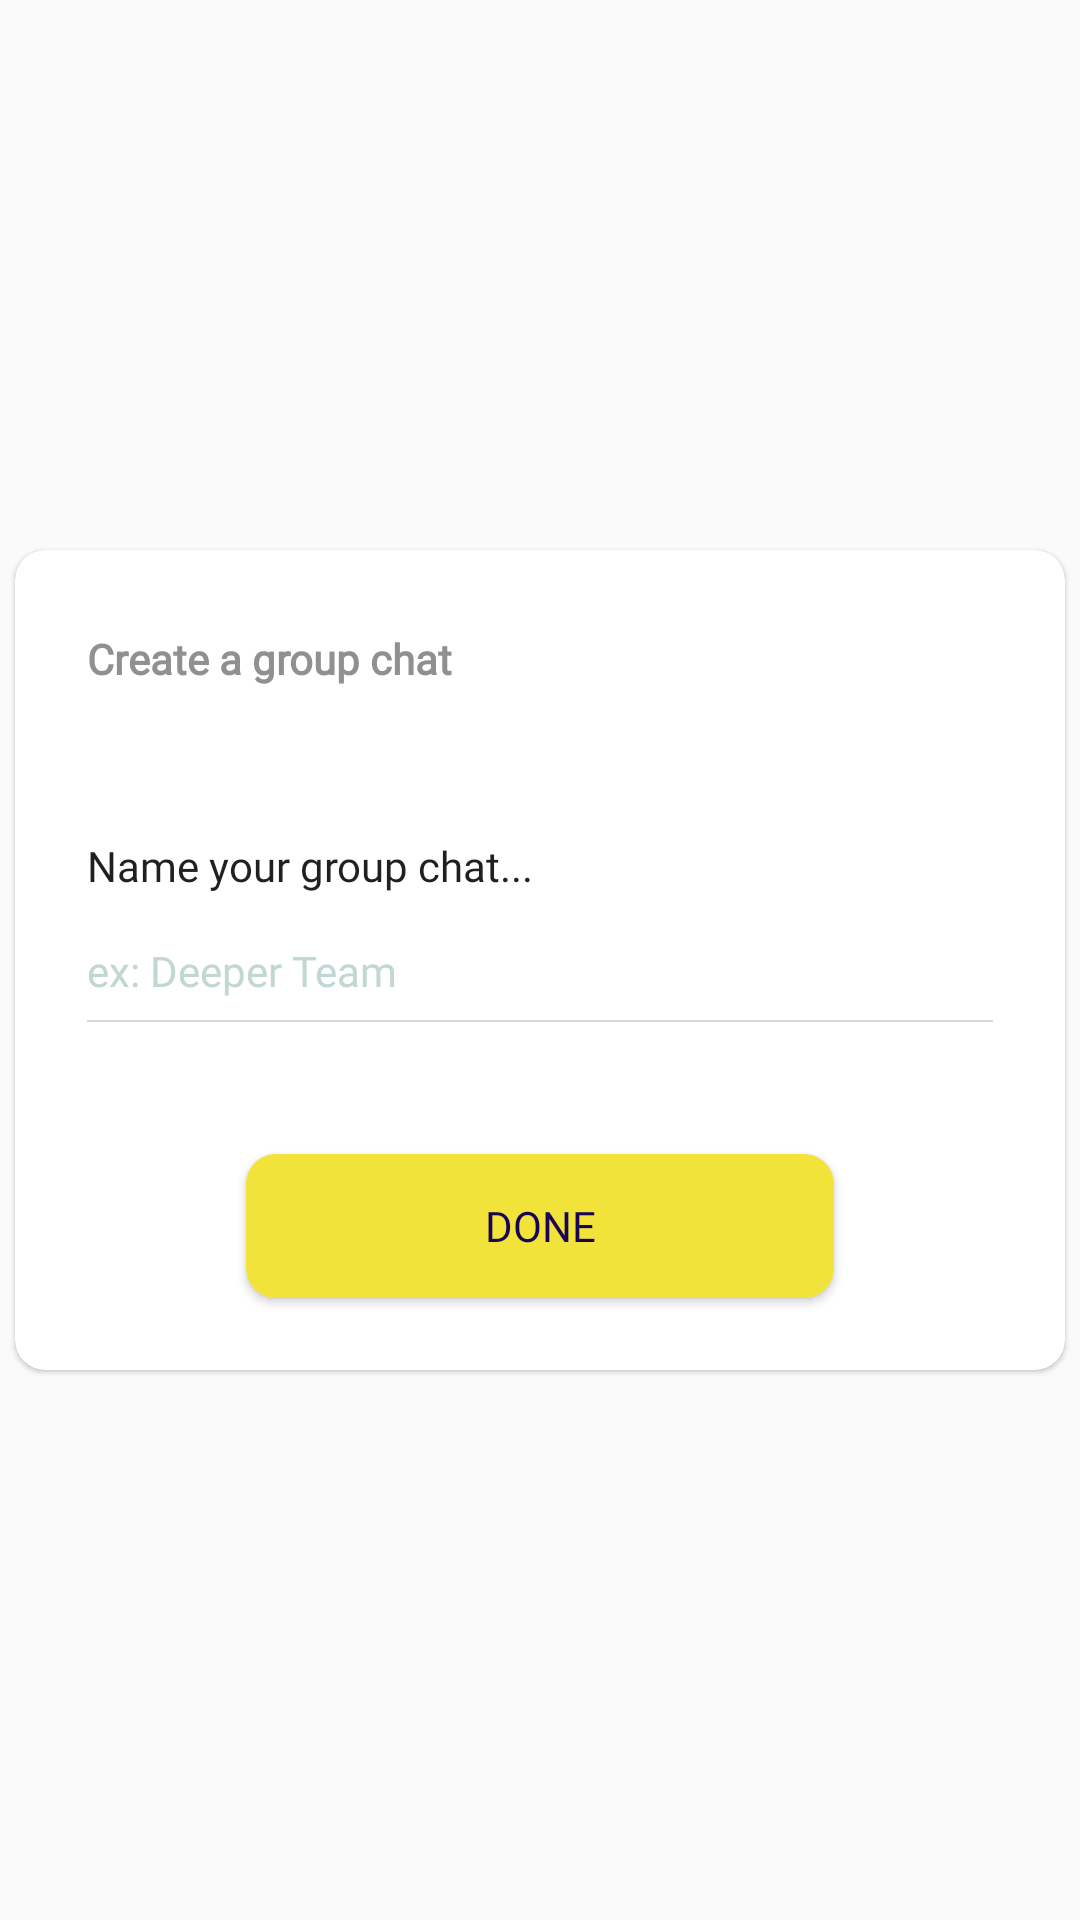

The Android layout XML behind this screen, and the referenced resources:
<!-- AndroidManifest.xml: application theme Theme.VdoTokCall_MTM -->
<!-- res/layout/custom_dialogue.xml -->
<?xml version="1.0" encoding="utf-8"?>
<layout xmlns:android="http://schemas.android.com/apk/res/android"
    xmlns:app="http://schemas.android.com/apk/res-auto">

    <RelativeLayout
        android:layout_width="match_parent"
        android:layout_height="wrap_content"
        android:gravity="center">

        <androidx.cardview.widget.CardView
            android:layout_width="350dp"
            android:layout_height="wrap_content"
            app:cardCornerRadius="10dp"
            app:cardElevation="1dp"
            android:layout_marginBottom="10dp"
            android:layout_marginTop="10dp"
            android:layout_centerInParent="true"
            app:layout_constraintStart_toStartOf="parent"
            app:layout_constraintEnd_toEndOf="parent">

            <androidx.constraintlayout.widget.ConstraintLayout
                android:layout_width="match_parent"
                android:layout_height="wrap_content"
                android:gravity="center"
                android:minWidth="250dp"
                android:orientation="vertical">

                <TextView
                    android:id="@+id/tv_group_name"
                    android:layout_width="0dp"
                    android:layout_height="wrap_content"
                    android:gravity="start"
                    android:text="@string/add_group_title"
                    android:textSize="14sp"
                    android:fontFamily="@font/poppins_regular"
                    android:textStyle="bold"
                    android:textColor="@color/grayish_3"
                    android:layout_marginStart="24dp"
                    app:layout_constraintBottom_toBottomOf="@+id/img_close"
                    app:layout_constraintEnd_toStartOf="@+id/img_close"
                    app:layout_constraintStart_toStartOf="parent"
                    app:layout_constraintTop_toTopOf="@+id/img_close" />

                <ImageView
                    android:id="@+id/img_close"
                    android:layout_width="wrap_content"
                    android:layout_height="wrap_content"
                    android:src="@drawable/ic_close"
                    android:layout_marginTop="36dp"
                    android:layout_marginEnd="24dp"
                    android:contentDescription="@string/image_close_icon"
                    app:layout_constraintEnd_toEndOf="parent"
                    app:layout_constraintTop_toTopOf="parent" />

                <TextView
                    android:id="@+id/tv_create_group_heading"
                    android:layout_width="0dp"
                    android:layout_height="wrap_content"
                    android:fontFamily="@font/inter_regular_400"
                    android:gravity="start"
                    android:text="@string/name_group_chat"
                    android:textColor="@color/black_2"
                    android:textSize="14sp"
                    android:layout_marginTop="50dp"
                    app:layout_constraintEnd_toEndOf="@+id/img_close"
                    app:layout_constraintStart_toStartOf="@+id/tv_group_name"
                    app:layout_constraintTop_toBottomOf="@+id/tv_group_name" />

                <EditText
                    android:id="@+id/edt_group_name"
                    android:layout_width="0dp"
                    android:layout_height="wrap_content"
                    android:layout_marginTop="16dp"
                    android:hint="@string/group_name_hint"
                    android:singleLine="true"
                    android:textSize="14sp"
                    android:textColor="@color/tile_green_dark"
                    android:textColorHint="@color/tile_green"
                    android:fontFamily="@font/poppins_regular"
                    android:background="@null"
                    app:layout_constraintEnd_toEndOf="@id/tv_create_group_heading"
                    app:layout_constraintStart_toStartOf="@id/tv_create_group_heading"
                    app:layout_constraintTop_toBottomOf="@id/tv_create_group_heading" />

                <View
                    android:id="@+id/view_divider"
                    android:layout_width="0dp"
                    android:layout_height="0.7dp"
                    android:background="@color/divider_color"
                    android:layout_marginTop="7dp"
                    app:layout_constraintTop_toBottomOf="@id/edt_group_name"
                    app:layout_constraintStart_toStartOf="@id/edt_group_name"
                    app:layout_constraintEnd_toEndOf="@id/edt_group_name"/>

                <Button
                    android:id="@+id/btn_done"
                    android:layout_width="196dp"
                    android:layout_height="wrap_content"
                    android:text="@string/done"
                    android:textAllCaps="true"
                    android:textColor="@color/indigo"
                    android:background="@drawable/roundbutton"
                    android:backgroundTint="@color/dark_yellow"
                    android:textSize="14sp"
                    android:fontFamily="@font/manrope_bold_700"
                    android:layout_marginTop="44dp"
                    android:layout_marginBottom="24dp"
                    app:layout_constraintTop_toBottomOf="@id/view_divider"
                    app:layout_constraintBottom_toBottomOf="parent"
                    app:layout_constraintStart_toStartOf="@id/view_divider"
                    app:layout_constraintEnd_toEndOf="@id/view_divider" />

            </androidx.constraintlayout.widget.ConstraintLayout>

        </androidx.cardview.widget.CardView>

    </RelativeLayout>


</layout>
<!-- resources referenced by this layout -->
<resources>
  <color name="black_2">#1F2021</color>
  <color name="dark_yellow">#F2E33A</color>
  <color name="divider_color">#D1D9E0</color>
  <color name="grayish_3">#8F9090</color>
  <color name="indigo">#190354</color>
  <color name="tile_green">#C1D7D3</color>
  <color name="tile_green_dark">#659B91</color>
  <!-- drawable roundbutton (drawable) -->
  <?xml version="1.0" encoding="utf-8"?>
  <shape xmlns:android="http://schemas.android.com/apk/res/android">
      <solid android:color="@color/green"/>
      <corners android:radius="10dp"/>
  </shape>
  <string name="add_group_title">Create a group chat</string>
  <string name="done">Done</string>
  <string name="group_name_hint">ex: Deeper Team</string>
  <string name="image_close_icon">image close icon</string>
  <string name="name_group_chat">Name your group chat...</string>
  <style name="Theme.VdoTokCall_MTM" parent="Theme.AppCompat.DayNight.NoActionBar">
          
          <item name="colorPrimary">@color/dark_grey</item>
          <item name="colorPrimaryVariant">@color/white</item>
          <item name="colorOnPrimary">@color/white</item>
          
          <item name="colorSecondary">@color/teal_200</item>
          <item name="colorSecondaryVariant">@color/teal_700</item>
          <item name="colorOnSecondary">@color/black</item>
          
          <item name="android:statusBarColor" tools:targetApi="l">?attr/colorPrimaryVariant</item>
          
  
          
          <item name="windowActionBar">false</item>
          <item name="windowNoTitle">true</item>
          <item name="android:windowLightStatusBar" tools:targetApi="m">true</item>
      </style>
  <color name="green">#54C295</color>
  <color name="dark_grey">#FF3B434D</color>
  <color name="white">#FFFFFF</color>
  <color name="teal_200">#FF03DAC5</color>
  <color name="teal_700">#FF018786</color>
  <color name="black">#171725</color>
</resources>
